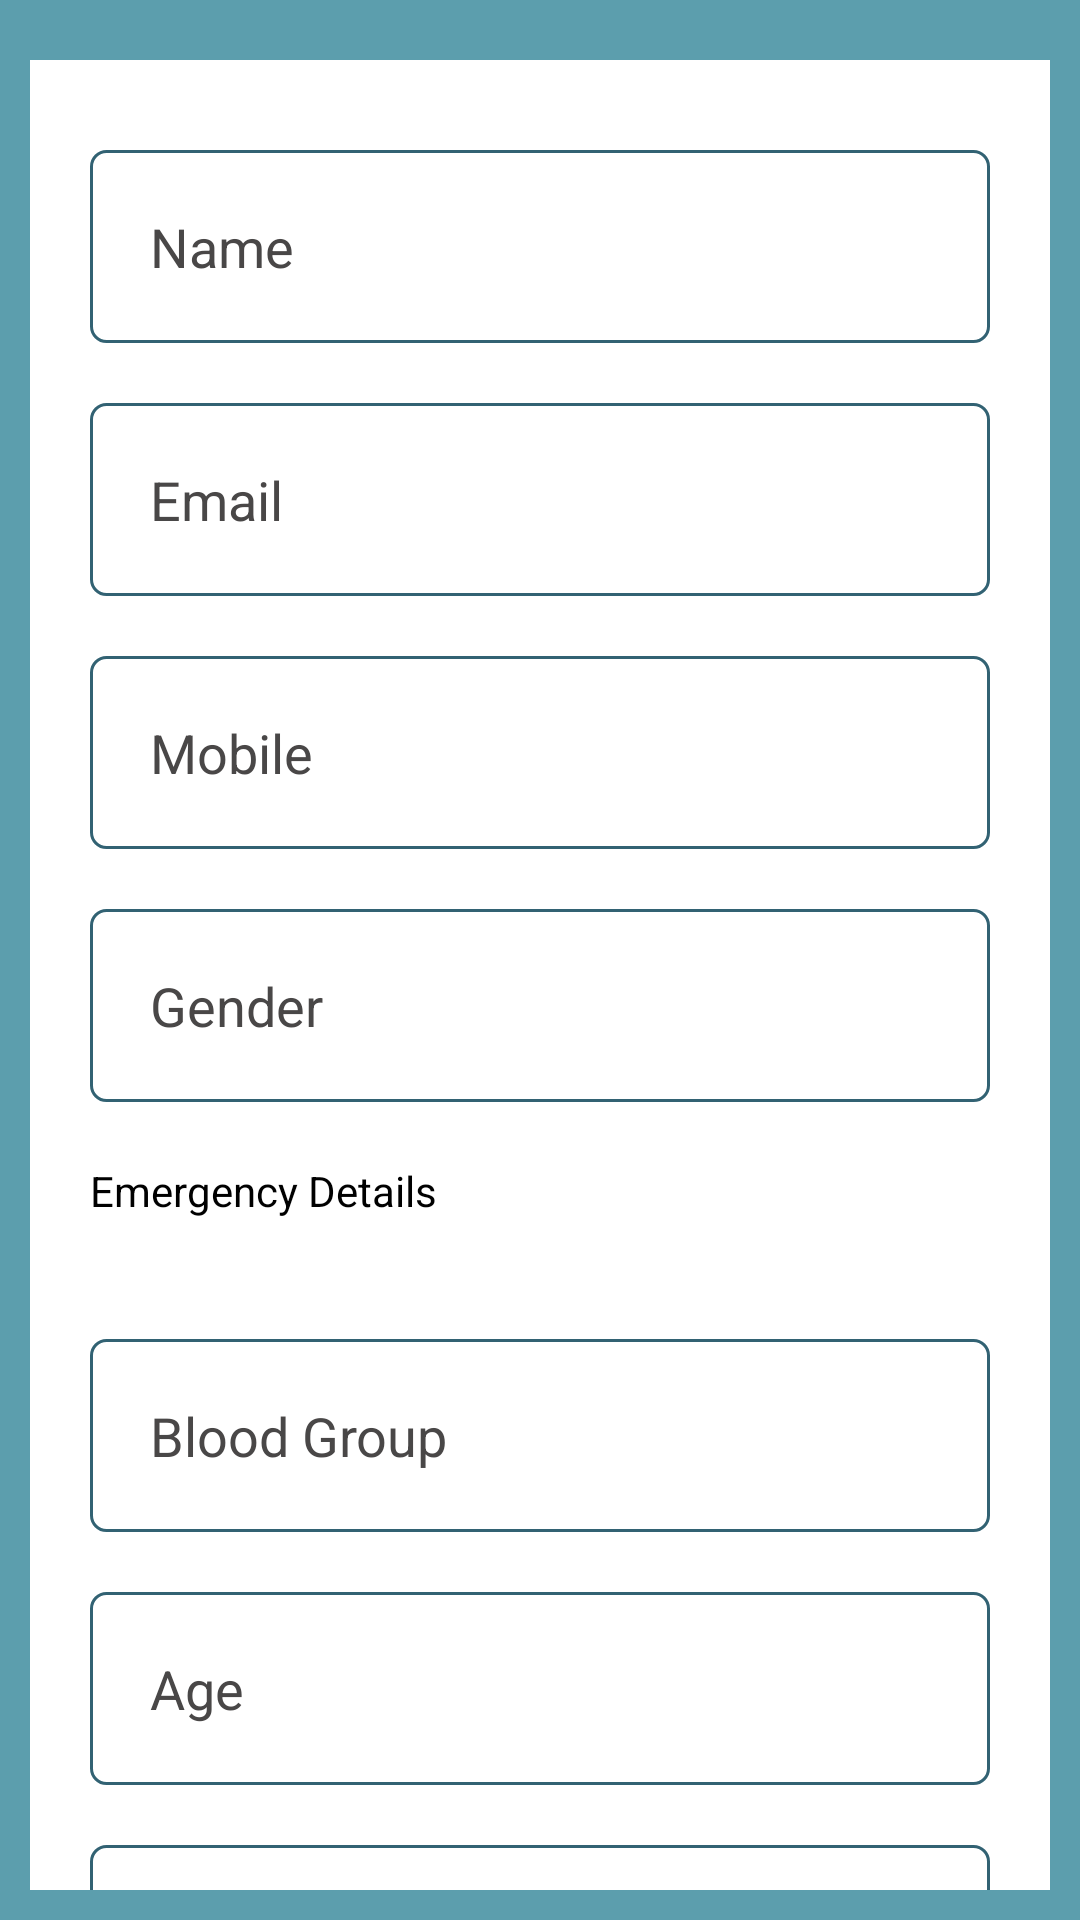

Write the Android layout XML for this screen, with the resource values it uses.
<!-- AndroidManifest.xml: application theme Theme.Safeway -->
<!-- res/layout/fragment_settings.xml -->
<?xml version="1.0" encoding="utf-8"?>
<androidx.constraintlayout.widget.ConstraintLayout xmlns:android="http://schemas.android.com/apk/res/android"
    xmlns:app="http://schemas.android.com/apk/res-auto"
    xmlns:tools="http://schemas.android.com/tools"
    android:layout_width="match_parent"
    android:layout_height="match_parent"
    android:background="@color/second_color"
    android:backgroundTint="@color/second_color"
    tools:context=".ui.settings.SettingsFragment">

    <RelativeLayout
        android:layout_width="match_parent"
        android:layout_height="match_parent"
        android:layout_margin="@dimen/dp_10"
        android:backgroundTint="@color/purple_200">

        <androidx.core.widget.NestedScrollView
            android:layout_width="match_parent"
            android:layout_height="match_parent">

            <LinearLayout
                android:id="@+id/login_second"
                android:layout_width="match_parent"
                android:layout_height="match_parent"
                android:layout_marginTop="@dimen/dp_10"
                android:background="@color/white"
                android:backgroundTint="@color/white"
                android:bottomLeftRadius="20dp"
                android:bottomRightRadius="20dp"
                android:gravity="top"
                android:orientation="vertical">

                <EditText
                    android:id="@+id/et_account_name"
                    android:layout_width="match_parent"
                    android:layout_height="wrap_content"
                    android:layout_marginLeft="@dimen/dp_20"
                    android:layout_marginTop="@dimen/dp_30"
                    android:layout_marginRight="@dimen/dp_20"
                    android:background="@drawable/edit_text_border"
                    android:hint="Name"
                    android:inputType="text"
                    android:padding="@dimen/dp_20"
                    android:textColor="@color/black"
                    android:textColorHint="@color/gray" />

                <EditText
                    android:id="@+id/et_account_email"
                    android:layout_width="match_parent"
                    android:layout_height="wrap_content"
                    android:layout_marginLeft="@dimen/dp_20"
                    android:layout_marginTop="@dimen/dp_20"
                    android:layout_marginRight="@dimen/dp_20"
                    android:background="@drawable/edit_text_border"
                    android:hint="Email"
                    android:inputType="text"
                    android:padding="@dimen/dp_20"
                    android:textColor="@color/black"
                    android:textColorHint="@color/gray" />


                <EditText
                    android:id="@+id/et_account_mobile"
                    android:layout_width="match_parent"
                    android:layout_height="wrap_content"
                    android:layout_marginLeft="@dimen/dp_20"
                    android:layout_marginTop="@dimen/dp_20"
                    android:layout_marginRight="@dimen/dp_20"
                    android:background="@drawable/edit_text_border"
                    android:hint="Mobile"
                    android:inputType="text"
                    android:padding="@dimen/dp_20"
                    android:textColor="@color/black"
                    android:textColorHint="@color/gray" />

                <EditText
                    android:id="@+id/et_account_gender"
                    android:layout_width="match_parent"
                    android:layout_height="wrap_content"
                    android:layout_marginLeft="@dimen/dp_20"
                    android:layout_marginTop="@dimen/dp_20"
                    android:layout_marginRight="@dimen/dp_20"
                    android:background="@drawable/edit_text_border"
                    android:hint="Gender"
                    android:inputType="text"
                    android:padding="@dimen/dp_20"
                    android:textColor="@color/black"
                    android:textColorHint="@color/gray" />

                <TextView
                    android:layout_width="match_parent"
                    android:layout_height="wrap_content"
                    android:layout_gravity="left"
                    android:layout_margin="@dimen/dp_20"
                    android:text="Emergency Details"
                    android:textColor="@color/black"
                    android:textFontWeight="@integer/material_motion_duration_long_1" />


                <EditText
                    android:id="@+id/et_account_bloodgroup"
                    android:layout_width="match_parent"
                    android:layout_height="wrap_content"
                    android:layout_marginLeft="@dimen/dp_20"
                    android:layout_marginTop="@dimen/dp_20"
                    android:layout_marginRight="@dimen/dp_20"
                    android:background="@drawable/edit_text_border"
                    android:hint="Blood Group"
                    android:inputType="text"
                    android:padding="@dimen/dp_20"
                    android:textColor="@color/black"
                    android:textColorHint="@color/gray" />

                <EditText
                    android:id="@+id/et_account_age"
                    android:layout_width="match_parent"
                    android:layout_height="wrap_content"
                    android:layout_marginLeft="@dimen/dp_20"
                    android:layout_marginTop="@dimen/dp_20"
                    android:layout_marginRight="@dimen/dp_20"
                    android:background="@drawable/edit_text_border"
                    android:hint="Age"
                    android:inputType="text"
                    android:padding="@dimen/dp_20"
                    android:textColor="@color/black"
                    android:textColorHint="@color/gray" />


                <EditText
                    android:id="@+id/et_account_econ1"
                    android:layout_width="match_parent"
                    android:layout_height="wrap_content"
                    android:layout_marginLeft="@dimen/dp_20"
                    android:layout_marginTop="@dimen/dp_20"
                    android:layout_marginRight="@dimen/dp_20"
                    android:background="@drawable/edit_text_border"
                    android:hint="Emergency Contact 1"
                    android:inputType="text"
                    android:padding="@dimen/dp_20"
                    android:textColor="@color/black"
                    android:textColorHint="@color/gray" />

                <EditText
                    android:id="@+id/et_account_econ2"
                    android:layout_width="match_parent"
                    android:layout_height="wrap_content"
                    android:layout_marginLeft="@dimen/dp_20"
                    android:layout_marginTop="@dimen/dp_20"
                    android:layout_marginRight="@dimen/dp_20"
                    android:background="@drawable/edit_text_border"
                    android:hint="Emergency contact 2"
                    android:inputType="text"
                    android:padding="@dimen/dp_20"
                    android:textColor="@color/black"
                    android:textColorHint="@color/gray" />

                <EditText
                    android:id="@+id/et_account_password"
                    android:layout_width="match_parent"
                    android:layout_height="wrap_content"
                    android:layout_marginLeft="@dimen/dp_20"
                    android:layout_marginTop="@dimen/dp_20"
                    android:layout_marginRight="@dimen/dp_20"
                    android:background="@drawable/edit_text_border"
                    android:hint="Password"
                    android:inputType="textPassword"
                    android:padding="@dimen/dp_20"
                    android:textColor="@color/black"
                    android:textColorHint="@color/gray" />

                <Button
                    android:id="@+id/btn_signup_signup"
                    android:layout_width="match_parent"
                    android:layout_height="wrap_content"
                    android:layout_below="@id/et_signup_password"
                    android:layout_marginLeft="@dimen/dp_20"
                    android:layout_marginTop="@dimen/dp_20"
                    android:layout_marginRight="@dimen/dp_20"
                    android:backgroundTint="@color/primary_color"
                    android:elevation="@dimen/dp_10"
                    android:padding="@dimen/dp_20"
                    android:text="Submit"
                    android:textColor="@color/white" />
            </LinearLayout>

        </androidx.core.widget.NestedScrollView>

    </RelativeLayout>
</androidx.constraintlayout.widget.ConstraintLayout>
<!-- resources referenced by this layout -->
<resources>
  <color name="black">#FF000000</color>
  <color name="gray">#494747</color>
  <color name="primary_color">#326273</color>
  <color name="purple_200">#EEEEEE</color>
  <color name="second_color">#5C9EAD</color>
  <color name="white">#FFFFFFFF</color>
  <dimen name="dp_10">10dp</dimen>
  <dimen name="dp_20">20dp</dimen>
  <dimen name="dp_30">30dp</dimen>
  <!-- drawable edit_text_border (drawable) -->
  <shape xmlns:android="http://schemas.android.com/apk/res/android"
      android:shape="rectangle">
      <solid android:color="@android:color/transparent" />
  
      <corners
          android:bottomLeftRadius="5dp"
          android:bottomRightRadius="5dp"
          android:topLeftRadius="5dp"
          android:topRightRadius="5dp" />
      <stroke
          android:width="1dp"
          android:color="@color/primary_color" />
  </shape>
  <style name="Theme.Safeway" parent="Theme.MaterialComponents.DayNight.DarkActionBar">
          
          <item name="colorPrimary">@color/second_color</item>
          <item name="colorPrimaryVariant">@color/primary_color</item>
          <item name="colorOnPrimary">@color/second_color</item>
          
          <item name="colorSecondary">@color/teal_200</item>
          <item name="colorSecondaryVariant">@color/teal_700</item>
          <item name="colorOnSecondary">@color/black</item>
          
          <item name="android:statusBarColor">?attr/colorPrimaryVariant</item>
          
      </style>
  <color name="teal_200">#FF03DAC5</color>
  <color name="teal_700">#FF018786</color>
</resources>
